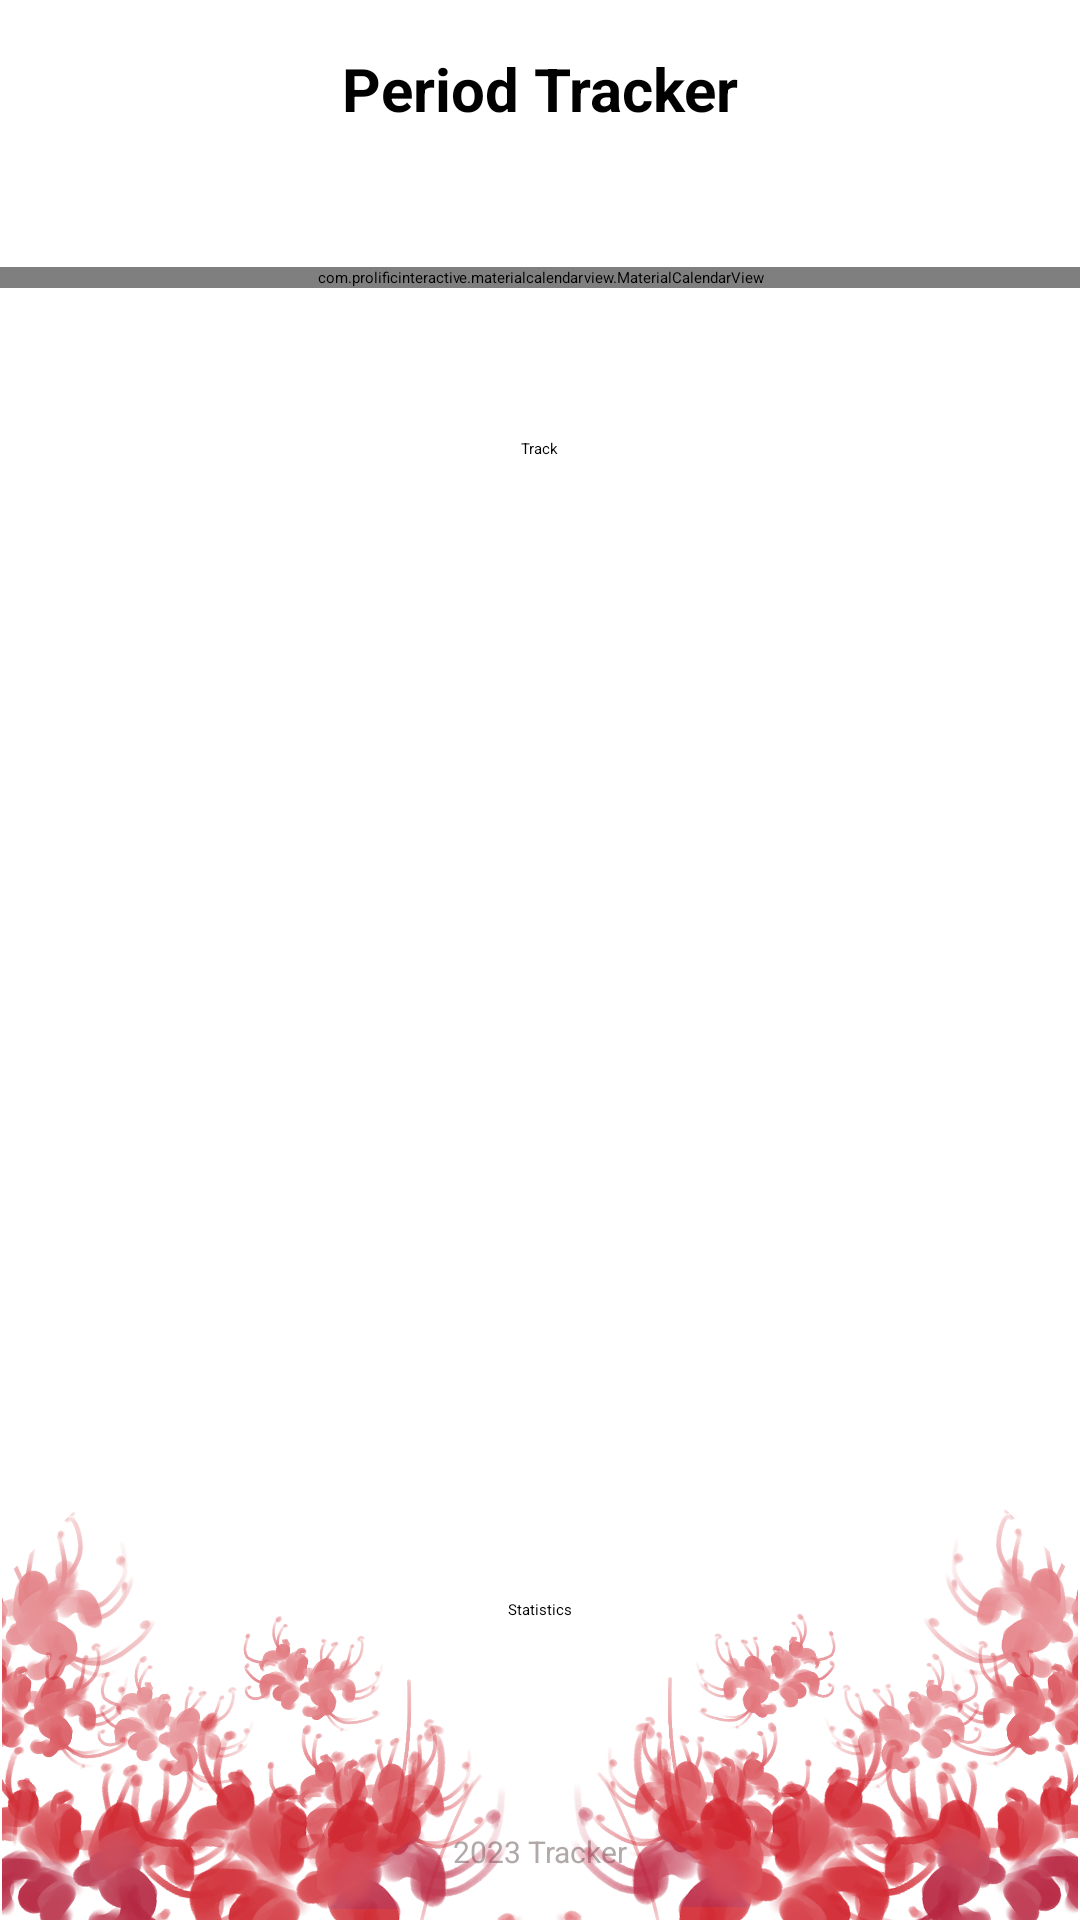

Write the Android layout XML for this screen, with the resource values it uses.
<!-- AndroidManifest.xml: activity theme Theme.PeriodApp.Starting -->
<!-- res/layout/activity_main.xml -->
<?xml version="1.0" encoding="utf-8"?>
<RelativeLayout xmlns:android="http://schemas.android.com/apk/res/android"
    xmlns:tools="http://schemas.android.com/tools"
    android:layout_width="match_parent"
    android:layout_height="match_parent"
    tools:context=".MainActivity">
    
    <TextView
        android:id="@+id/idTVDate"
        android:layout_width="match_parent"
        android:layout_height="wrap_content"
        android:layout_margin="8dp"
        android:gravity="center"
        android:padding="8dp"
        android:text="Period Tracker"
        android:textAlignment="center"
        android:textColor="@color/black"
        android:textSize="20sp"
        android:textStyle="bold" />

    
    <com.prolificinteractive.materialcalendarview.MaterialCalendarView
        xmlns:app="http://schemas.android.com/apk/res-auto"
        android:id="@+id/calendarView"
        android:layout_width="match_parent"
        android:layout_height="wrap_content"
        app:mcv_showOtherDates="all"
        app:mcv_firstDayOfWeek="monday"
        app:mcv_selectionColor="@color/themeColor"
        android:layout_below="@id/idTVDate"
        android:layout_marginTop="30dp"
        />

    <Button
        android:id="@+id/btnTrack"
        android:layout_width="wrap_content"
        android:layout_height="wrap_content"
        android:layout_below="@id/calendarView"
        android:layout_centerHorizontal="true"
        android:layout_marginTop="50dp"
        android:backgroundTint="@color/themeColor"
        android:text="Track" />

    <Button
        android:id="@+id/btnStats"
        android:layout_width="wrap_content"
        android:layout_height="wrap_content"
        android:layout_alignParentBottom="true"
        android:layout_centerHorizontal="true"
        android:layout_marginBottom="100dp"
        android:backgroundTint="@color/gray"
        android:text="Statistics" />

    <TextView
        android:id="@+id/idTVVer"
        android:layout_width="match_parent"
        android:layout_height="wrap_content"
        android:layout_margin="8dp"
        android:gravity="center"
        android:padding="8dp"
        android:text="2023 Tracker"
        android:textAlignment="center"
        android:textColor="@color/gray"
        android:textSize="10sp"
        android:layout_alignParentBottom="true"
        android:layout_centerHorizontal="true" />

    <ImageView
        android:layout_width="197dp"
        android:layout_height="228dp"
        android:layout_alignParentBottom="true"
        android:layout_alignParentRight="true"
        android:src="@drawable/lilies" />

    <ImageView
        android:layout_width="197dp"
        android:layout_height="228dp"
        android:layout_alignParentBottom="true"
        android:layout_alignParentLeft="true"
        android:src="@drawable/lilies_flipped" />

</RelativeLayout>
<!-- resources referenced by this layout -->
<resources>
  <color name="black">#FF000000</color>
  <color name="gray">#B1A9A9</color>
  <color name="themeColor">#EB758D</color>
  <!-- drawable lilies: png bitmap (drawable, 387227 bytes) -->
  <!-- drawable lilies_flipped: png bitmap (drawable, 386004 bytes) -->
</resources>
